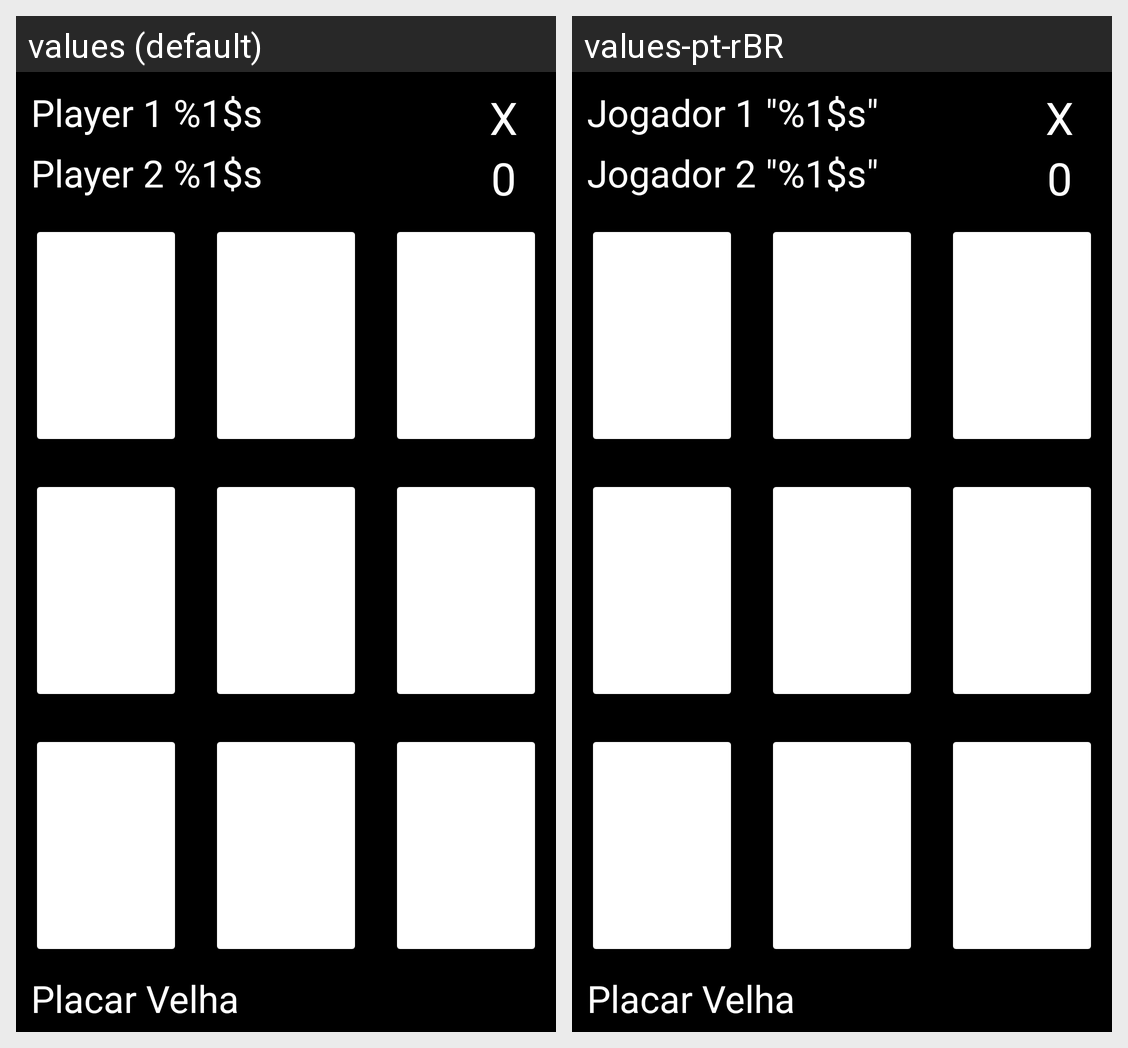

Here is an Android app screen in its default locale and in the app's own translations. Write out the translated-string differences for the strings that appear on this screen.
Android screen res/layout/fragment_jogo.xml rendered under 2 locales, left to right: values (default), values-pt-rBR. Device: Nexus 5 (rendered at 1080×1920; each locale shown at half size, 540×960, under a caption strip naming it); theme Theme.Hash.
Strings drawn on this screen, with the default value and each locale's value (text and hints the layout hard-codes, and strings that could not be matched under every locale, appear in the picture but are not listed):

Player_1_Header
  values: Player 1 %1$s
  values-pt-rBR: Jogador 1 "%1$s"

Scoreboard_Player_1
  values: X
  values-pt-rBR: X  [not translated; the default value is used]

Player_2_Header
  values: Player 2 %1$s
  values-pt-rBR: Jogador 2 "%1$s"

Scoreboard_Player_2
  values: 0
  values-pt-rBR: 0  [not translated; the default value is used]
